Run: headless pygame with SDL's dummy video driver; simulated clock (each Clock.tick advances the game by its frame time, no real sleeping); random seed 0; keys injected as events and as key.get_pressed() state; no mouse input.
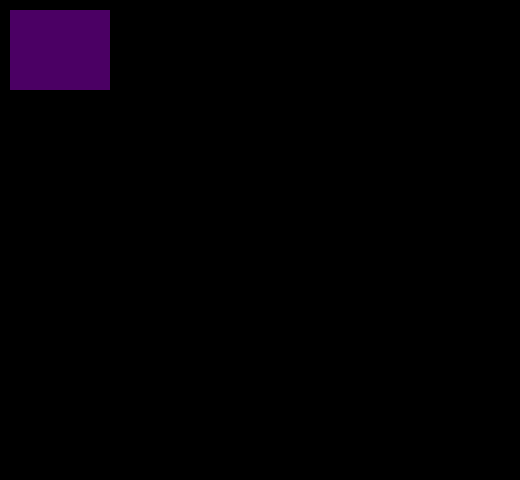
Frame 1 of 1 · flips 1–60 · no input (game ended)

The pygame program that drew these frames:

#! /usr/bin/python3

from pygame.locals import *
from pygame import *
import pygame

from threading import Thread, Lock

class Display:
    def __init__(self):
        pygame.init()
        self._fpsClock = pygame.time.Clock()
        self._keyBuffer = []
        self._window = display.set_mode((520, 480), SWSURFACE)
        pygame.display.set_caption("FlatMountain2D")
        self._displayLock = Lock()
        self._keyBufferLock = Lock()
        self._alive = True
        self._backGroundExecuter = Thread(target=self._run)
        self._backGroundExecuter.start()

    def draw_rectangle(self, pos, size, color):
        """
        Simple function for direct drawing of rectangles. Do not use except for testing and debugging.
        """
        with self._displayLock:
            pygame.draw.rect(self._window, color, Rect(pos, size))

    def _run(self):
        """
        Collects user inputs and stores them in buffers.
        Updates windowcontent and performs fps control.
        designed to run in an seperate thread
        """
        while self._alive:
            for event in pygame.event.get():
                if event.type == pygame.KEYDOWN:
                    with self._keyBufferLock:
                        self._keyBuffer.append(event.unicode)
            with self._displayLock:
                pygame.display.flip()
            self._fpsClock.tick(30)

    def get_keys(self):
        with self._keyBufferLock:
            keys = self._keyBuffer[:]
            self._keyBuffer = []
        return keys

    def close(self):
        self._alive = False
        self._backGroundExecuter.join()
        pygame.quit()

if __name__ == "__main__":
    import time
    testwindow = Display()
    testwindow.draw_rectangle((10, 10), (100, 80), (75, 0, 100))
    time.sleep(5)
    testwindow.close()
